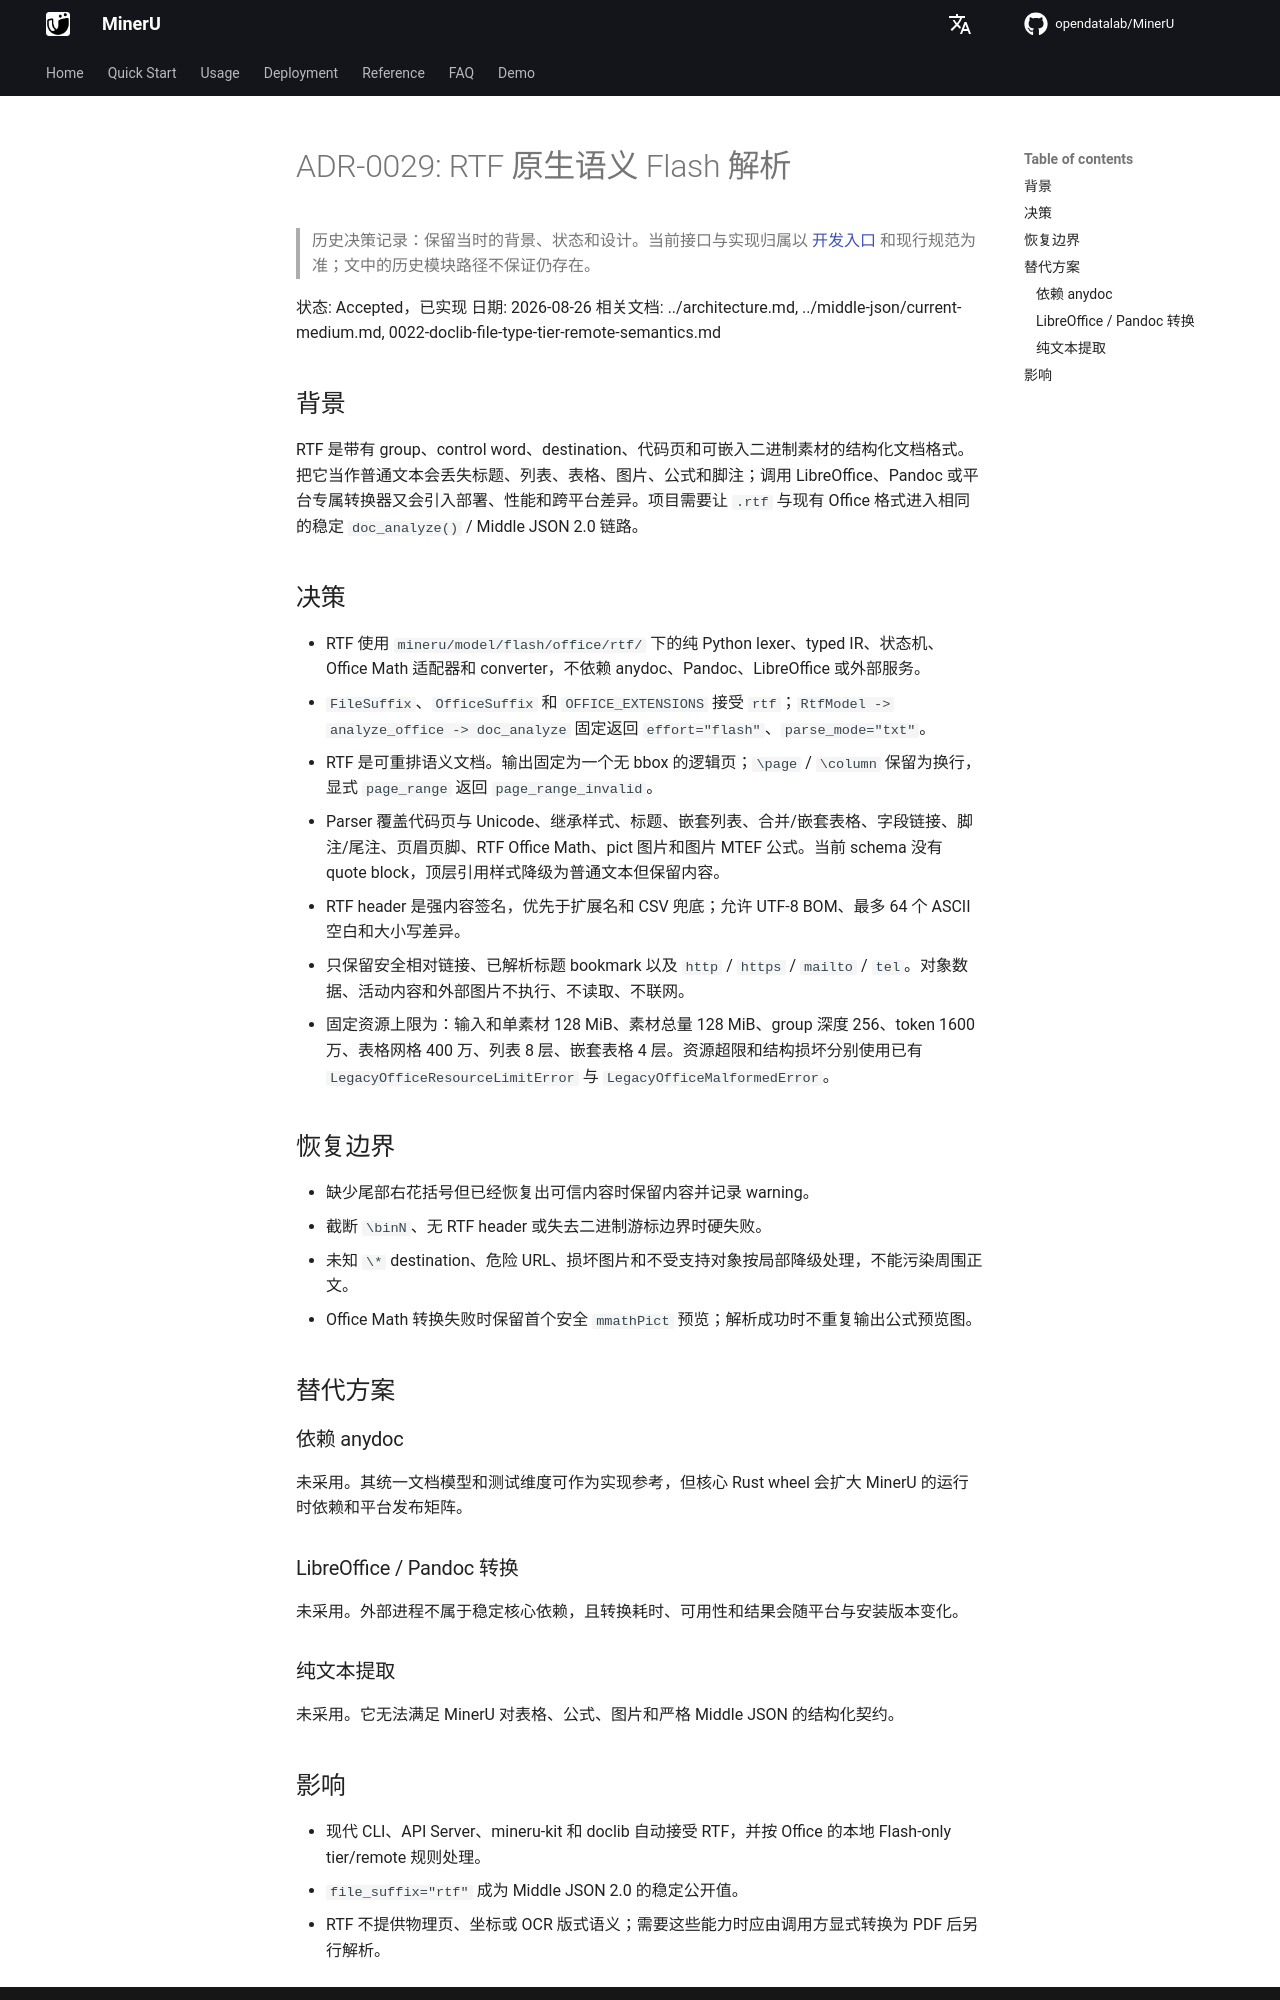

repository: opendatalab/MinerU · page: next/decisions/0029-rtf-native-semantic-parsing/index.html · generator: mkdocs

# ADR-0029: RTF 原生语义 Flash 解析

> 历史决策记录：保留当时的背景、状态和设计。当前接口与实现归属以 [开发入口](../README.md) 和现行规范为准；文中的历史模块路径不保证仍存在。

状态: Accepted，已实现
日期: 2026-08-26
相关文档: ../architecture.md, ../middle-json/current-medium.md, 0022-doclib-file-type-tier-remote-semantics.md

## 背景

RTF 是带有 group、control word、destination、代码页和可嵌入二进制素材的结构化文档格式。把它当作普通文本会丢失标题、列表、表格、图片、公式和脚注；调用 LibreOffice、Pandoc 或平台专属转换器又会引入部署、性能和跨平台差异。项目需要让 `.rtf` 与现有 Office 格式进入相同的稳定 `doc_analyze()` / Middle JSON 2.0 链路。

## 决策

- RTF 使用 `mineru/model/flash/office/rtf/` 下的纯 Python lexer、typed IR、状态机、Office Math 适配器和 converter，不依赖 anydoc、Pandoc、LibreOffice 或外部服务。
- `FileSuffix`、`OfficeSuffix` 和 `OFFICE_EXTENSIONS` 接受 `rtf`；`RtfModel -> analyze_office -> doc_analyze` 固定返回 `effort="flash"`、`parse_mode="txt"`。
- RTF 是可重排语义文档。输出固定为一个无 bbox 的逻辑页；`\page` / `\column` 保留为换行，显式 `page_range` 返回 `page_range_invalid`。
- Parser 覆盖代码页与 Unicode、继承样式、标题、嵌套列表、合并/嵌套表格、字段链接、脚注/尾注、页眉页脚、RTF Office Math、pict 图片和图片 MTEF 公式。当前 schema 没有 quote block，顶层引用样式降级为普通文本但保留内容。
- RTF header 是强内容签名，优先于扩展名和 CSV 兜底；允许 UTF-8 BOM、最多 64 个 ASCII 空白和大小写差异。
- 只保留安全相对链接、已解析标题 bookmark 以及 `http` / `https` / `mailto` / `tel`。对象数据、活动内容和外部图片不执行、不读取、不联网。
- 固定资源上限为：输入和单素材 128 MiB、素材总量 128 MiB、group 深度 256、token 1600 万、表格网格 400 万、列表 8 层、嵌套表格 4 层。资源超限和结构损坏分别使用已有 `LegacyOfficeResourceLimitError` 与 `LegacyOfficeMalformedError`。

## 恢复边界

- 缺少尾部右花括号但已经恢复出可信内容时保留内容并记录 warning。
- 截断 `\binN`、无 RTF header 或失去二进制游标边界时硬失败。
- 未知 `\*` destination、危险 URL、损坏图片和不受支持对象按局部降级处理，不能污染周围正文。
- Office Math 转换失败时保留首个安全 `mmathPict` 预览；解析成功时不重复输出公式预览图。

## 替代方案

### 依赖 anydoc

未采用。其统一文档模型和测试维度可作为实现参考，但核心 Rust wheel 会扩大 MinerU 的运行时依赖和平台发布矩阵。

### LibreOffice / Pandoc 转换

未采用。外部进程不属于稳定核心依赖，且转换耗时、可用性和结果会随平台与安装版本变化。

### 纯文本提取

未采用。它无法满足 MinerU 对表格、公式、图片和严格 Middle JSON 的结构化契约。
